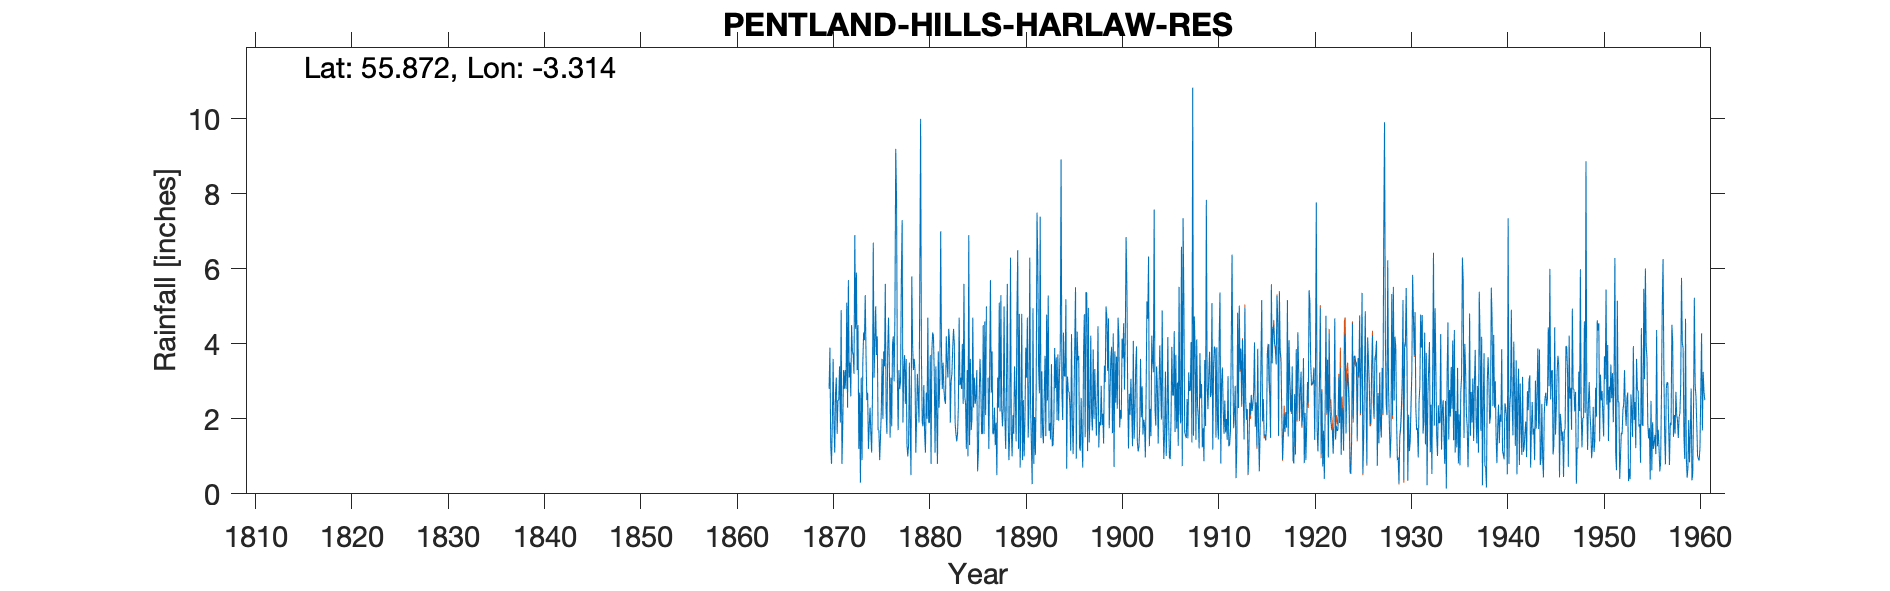

Source data for this figure (header and first rows):
PENTLAND HILLS HARLAW RES, , , , , , , , , , , , , , , , , , , , , , , 
Grid ref, NT179651, Long, -3.314, Lat, 55.87, Elevation, 800, ft, , , , , , , , , , , , , , , 
Station no, 5130, , , , , , , , , , , , , , , , , , , , , , 
, 1870, 1871, 1872, 1873, 1874, 1875, 1876, 1877, 1878, 1879, 1880, 1881, 1882, 1883, 1884, 1885, 1886, 1887, 1888, 1889, 1890, 1891, 1892
January, 2.8, 2.5, 5.7, 4.5, 2.7, 4.2, 1.6, 7.9, 3.6, 1.1, 1.1, 1.1, 2.5, 4, 5.6, 2.3, 4.5, 1.6, 1.8, 1, 4.8, 1.3, 1.49
February, 3.9, 3.4, 3.1, 1.2, 1.2, 1.7, 3.8, 3.2, 1.3, 2, 2.7, 3.4, 2.4, 1.9, 2.6, 3.1, 1.6, 1.6, 2.3, 2.1, 0.9, 0.26, 3.27
March, 1.3, 1.9, 3.5, 2.7, 1.8, 1.7, 4.7, 1.7, 1, 3.2, 2, 2.1, 4.2, 1.6, 2.4, 2.4, 4.6, 2.3, 5, 1.6, 2.5, 4.95, 1.64
April, 0.8, 4.9, 2.6, 0.3, 2.3, 0.9, 3.5, 3.3, 1.3, 2.6, 4.7, 0.8, 3.5, 1.4, 1.2, 2.6, 2.1, 1.3, 2, 3.4, 1, 0.8, 1.35
May, 1.9, 0.8, 4.5, 3.1, 1.6, 1.5, 1.5, 2.8, 3.5, 1.9, 1.9, 3.8, 3.1, 1.6, 3.3, 3.3, 5, 1.9, 1.2, 2.6, 2, 2.05, 2.64
June, 3.6, 1.8, 3.8, 0.9, 1.1, 2.2, 3.1, 3, 1.8, 5.75, 1.9, 2.3, 4.4, 2.3, 1, 0.6, , 0.5, 2.9, 1.4, 3.9, 1.04, 3.68
July, 1.9, 3.3, 3.7, 3.5, 2.6, 3.6, 1.8, 5.8, 0.5, 10, 3.7, 3.1, 4.1, 4.7, 6.9, 1.1, 3.1, 3.1, 5.6, 4.8, 3.1, 2.81, 1.54
August, 1.1, 2.8, 3.2, 4.3, 6.7, 2, 4, 7.3, 5.8, 3.7, 0.8, 7, 1.9, 2.9, 1.3, 2.6, 1.2, 2.3, 2.1, 6.5, 4.7, 7.5, 4.78
September, 2.7, 3.3, 6.9, 4.1, 3.1, 3.8, 4.2, 1.9, 4, 1.9, 3.8, 3.8, 3, 3.1, 3.6, 3.6, 3.3, 5.1, 0.9, 1.2, 1.5, 6.25, 2.49
October, 3.1, 2.8, 4.4, 5.3, 4, 3.4, 3, 3.3, 3.3, 1.8, 4.3, 2.8, 3.2, 2.8, 1.7, 2.9, 5.7, 2.2, 1.6, 4.8, 2.3, 3.34, 5.29
November, 1.6, 5.1, 5.9, 3.7, 5, 5.6, 4.8, 3.7, 3.6, 2.9, 4.2, 3.5, 3.9, 4, 2, 1.6, 2.7, 5.3, 6.3, 0.7, 6.3, 2.68, 1.68
December, 2.5, 2.3, 3.3, 2.5, 3.7, 2.2, 9.2, 2.4, 3.3, 1.6, 3.2, 2.8, 4.4, 2.4, 4.7, 1.6, 3.8, 2.3, 1.7, 2, 2.4, 7.39, 1.88
Total, 27.2, 34.9, 50.6, 36.1, 35.8, 32.8, 45.2, 46.3, 33, 38.45, 34.3, 36.5, 40.6, 32.7, 36.3, 27.7, , 29.5, 33.4, 32.1, 35.4, 40.37, 31.73
IDR 1925 Dec, , , , , , , , , , , , , , , , , , , , , , , 
